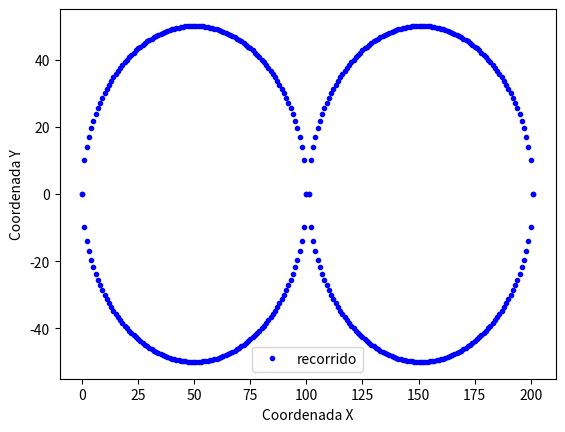
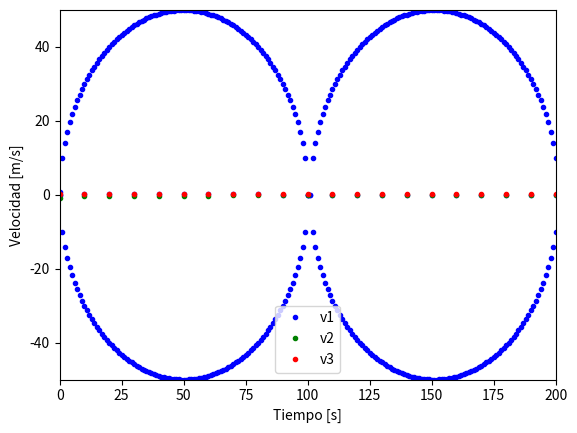

Generate these figures, in order, with matplotlib:
# -*- coding: utf-8 -*-
"""
Created on Fri Nov  5 19:07:48 2021

[redacted]
"""

import numpy as np
import matplotlib.pyplot as plt
from matplotlib.animation import FuncAnimation

#camino 8-invertido
# camino 8-invertido

R1 = 50 # radio de la circunferencia para cada lobulo
pts = 100 # puntos necesarios para una semi-circunferencia.
x = []
y = []
for i in range(2*pts + 2):
    x.append(2*R1*i/pts)
for i in range(pts+1):
    y.append(np.sqrt(R1**2-(x[i]-R1)**2))
for i in range(pts+1):
    y.append(-np.sqrt(R1**2-(x[i]-R1)**2))
for i in range(pts,-1,-1):
    y.append(np.sqrt(R1**2-(x[i]-R1)**2))
for i in range(pts,-1,-1):
    y.append(-np.sqrt(R1**2-(x[i]-R1)**2))

x = x + x[::-1]
x = np.array(x) # arreglo de puntos de la coordenada x
y = np.array(y) # arreglo de puntos de la coordenada y

plt.plot(x, y, '.', color='blue',label="recorrido")
plt.xlabel("Coordenada X")
plt.ylabel("Coordenada Y")
plt.legend()
plt.show()

## 1.2 perfiles de velocidad

R = 0.225 # radio del robot
# perfil de velocidades de circunferencia
#defición de los angulos en rad (se mantendran constante)
th_1 = (1/6)*np.pi #30 grados  # theta_1 = theta_r
th_2 = (2/3)*np.pi  # 120 grados
th_3 = (4/3)*np.pi  # 240 grados 

# el robot va a manter su angulo en todo momento, por lo que theta siempre se mantendra en cero

dT = 10 #delta tiempo, [s]

A = (2/3)* np.array([[-np.sin(th_1), -np.sin(th_1+th_2), -np.sin(th_1+th_3)],
                     [np.cos(th_1), np.cos(th_1+th_2), np.cos(th_1+th_3)],
                     [0.5/R, 0.5/R, 0.5/R]]) # matriz de transformación 
A_inv = np.linalg.inv(A)

V = [] # matriz de velocidades

for i in range(x.size-1):
    V.append(np.array( np.matmul( (A_inv/dT) , np.transpose(np.array([x[i+1], y[i+1], 0]) - np.array([ x[i],y[i], 0])) )))    
V.append(np.array([0,0,0]))

V = np.array(V)

# separamos por vectores de velocidad [v1,v2,v3]
V1 = np.array(V[:,0])
V2 = np.array(V[:,1])
V3 = np.array(V[:,2])

## 1.3 8-invertido

#Circular
#usaremos la misma matriz A calculada antes, y el mismo delta T

X0 = np.array([0,0,(1/6)*np.pi]) # vector de coordenadas en k # seteamos la primera posicion, en el origen
X1 = [] # vector de coordenadas en k + 1

X1.append(X0) # seteamos la primera posicion
for i in range(x.size-1):
    X1.append(X0 + dT*( np.matmul(A,np.transpose(np.array([V1[i],V2[i],V3[i]]))) ))
    X0 = X1[-1]

X1 = np.array(X1)

x_new = []
y_new = []
th = []

x_new = np.array(X1[:,0])
y_new = np.array(X1[:,1])
th = np.array(X1[:,2])


## animación

x_data = []
y_data = []

fig, ax = plt.subplots()
ax.set_xlim(0,4*R1)
ax.set_ylim(-R1,R1)
line, = ax.plot(0,0)

def animation_frame(i):
    x_data.append(x_new[i])
    y_data.append(y_new[i])
    
    line.set_xdata(x_data)
    line.set_ydata(y_data)
    return line,

animation = FuncAnimation(fig, func=animation_frame, frames=np.arange(x.size),interval=dT)
plt.show()

plt.plot(x_new, y_new, '.', color='blue')
plt.show()

v_time = [] # tiempo para graficar las velocidades
## grafico de la señal de control vs tiempo
for i in range(x.size):
    v_time.append(dT*i)
v_time = np.array(v_time)

plt.plot(v_time,V1, '.', color='blue',label="v1")
plt.plot(v_time,V2, '.', color='green',label="v2")
plt.plot(v_time,V3, '.', color='red',label="v3")
plt.xlabel("Tiempo [s]")
plt.ylabel("Velocidad [m/s]")
plt.legend()
plt.show()